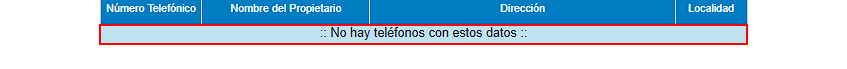
Task: Proceso en blanco
Workflow: extraerTablas

Step 1: find the table cell ':: No hay teléfonos con estos datos ::'

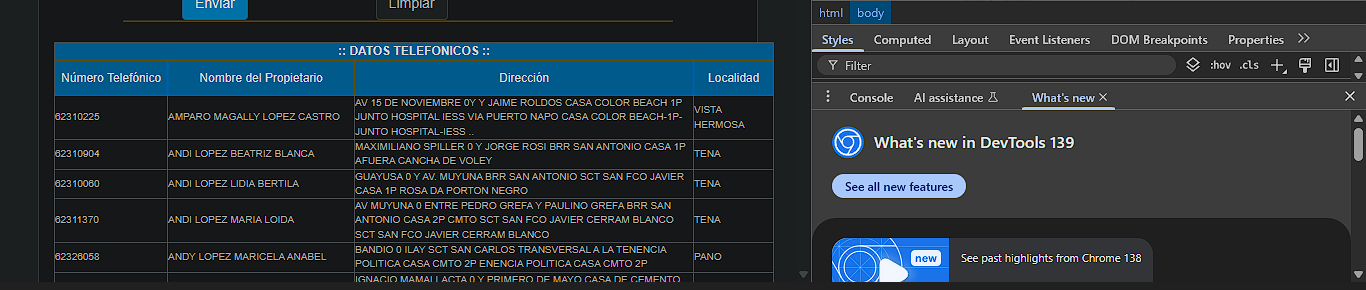
Step 2: get-text

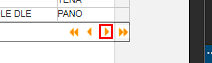
Step 3: find the image 'Ir Página Siguiente'

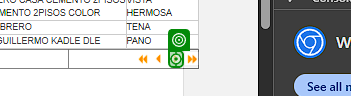
Step 4 [then]: click on 'IMG(4)'